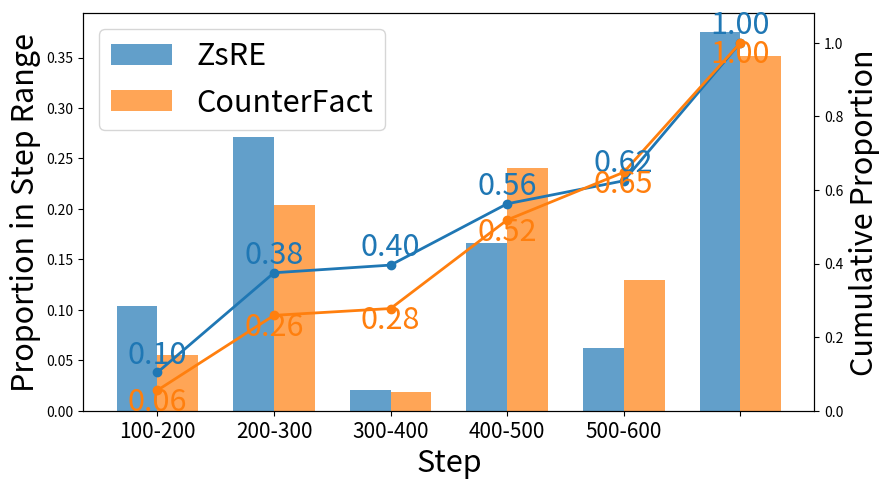

Write the Python code that produced this figure.
import matplotlib.pyplot as plt
import numpy as np

bins = ['<100', '100-200', '200-300', '300-400', '400-500', '500-600']
zsre = np.array([0.104166667, 0.270833333, 0.020833333, 0.166666667, 0.0625, 0.375])
cf   = np.array([0.055555556, 0.203703704, 0.018518519, 0.240740741, 0.12962963, 0.351851852])

zsre_cum = np.cumsum(zsre)
cf_cum = np.cumsum(cf)

bar_width = 0.35
x = np.arange(len(bins))

fig, ax1 = plt.subplots(figsize=(9,5))

# 柱状图
ax1.bar(x - bar_width/2, zsre, width=bar_width, color='tab:blue', alpha=0.7, label='ZsRE')
ax1.bar(x + bar_width/2, cf,   width=bar_width, color='tab:orange', alpha=0.7, label='CounterFact')
ax1.set_ylabel('Proportion in Step Range', fontsize=22)
ax1.set_xlabel('Step', fontsize=22)
# ax1.tick_params(axis='y', labelsize=18) 
ax1.set_xticklabels(bins, fontsize=15)

# 累计折线
ax2 = ax1.twinx()
line1, = ax2.plot(x, zsre_cum, color='tab:blue', marker='o', linewidth=2)
line2, = ax2.plot(x, cf_cum,   color='tab:orange', marker='o', linewidth=2)
ax2.set_ylabel('Cumulative Proportion', fontsize=22)
# ax2.tick_params(axis='y', labelsize=18) 
ax2.set_ylim(0,1.08)

# 标注累计点数据
for i in range(len(x)):
    ax2.text(x[i], zsre_cum[i]+0.025, f'{zsre_cum[i]:.2f}', color='tab:blue', fontsize=22, ha='center')
    ax2.text(x[i], cf_cum[i]-0.055, f'{cf_cum[i]:.2f}', color='tab:orange', fontsize=22, ha='center')

# 合并图例
handles1, labels1 = ax1.get_legend_handles_labels()
handles2, labels2 = ax2.get_legend_handles_labels()
ax1.legend(handles1+handles2, labels1+labels2, loc='upper left', fontsize=22)

# plt.title('Step-to-Convergence: Interval Distribution and Cumulative', fontsize=14)
plt.tight_layout()
plt.savefig('fig_step_num.pdf', dpi=300)
plt.show()